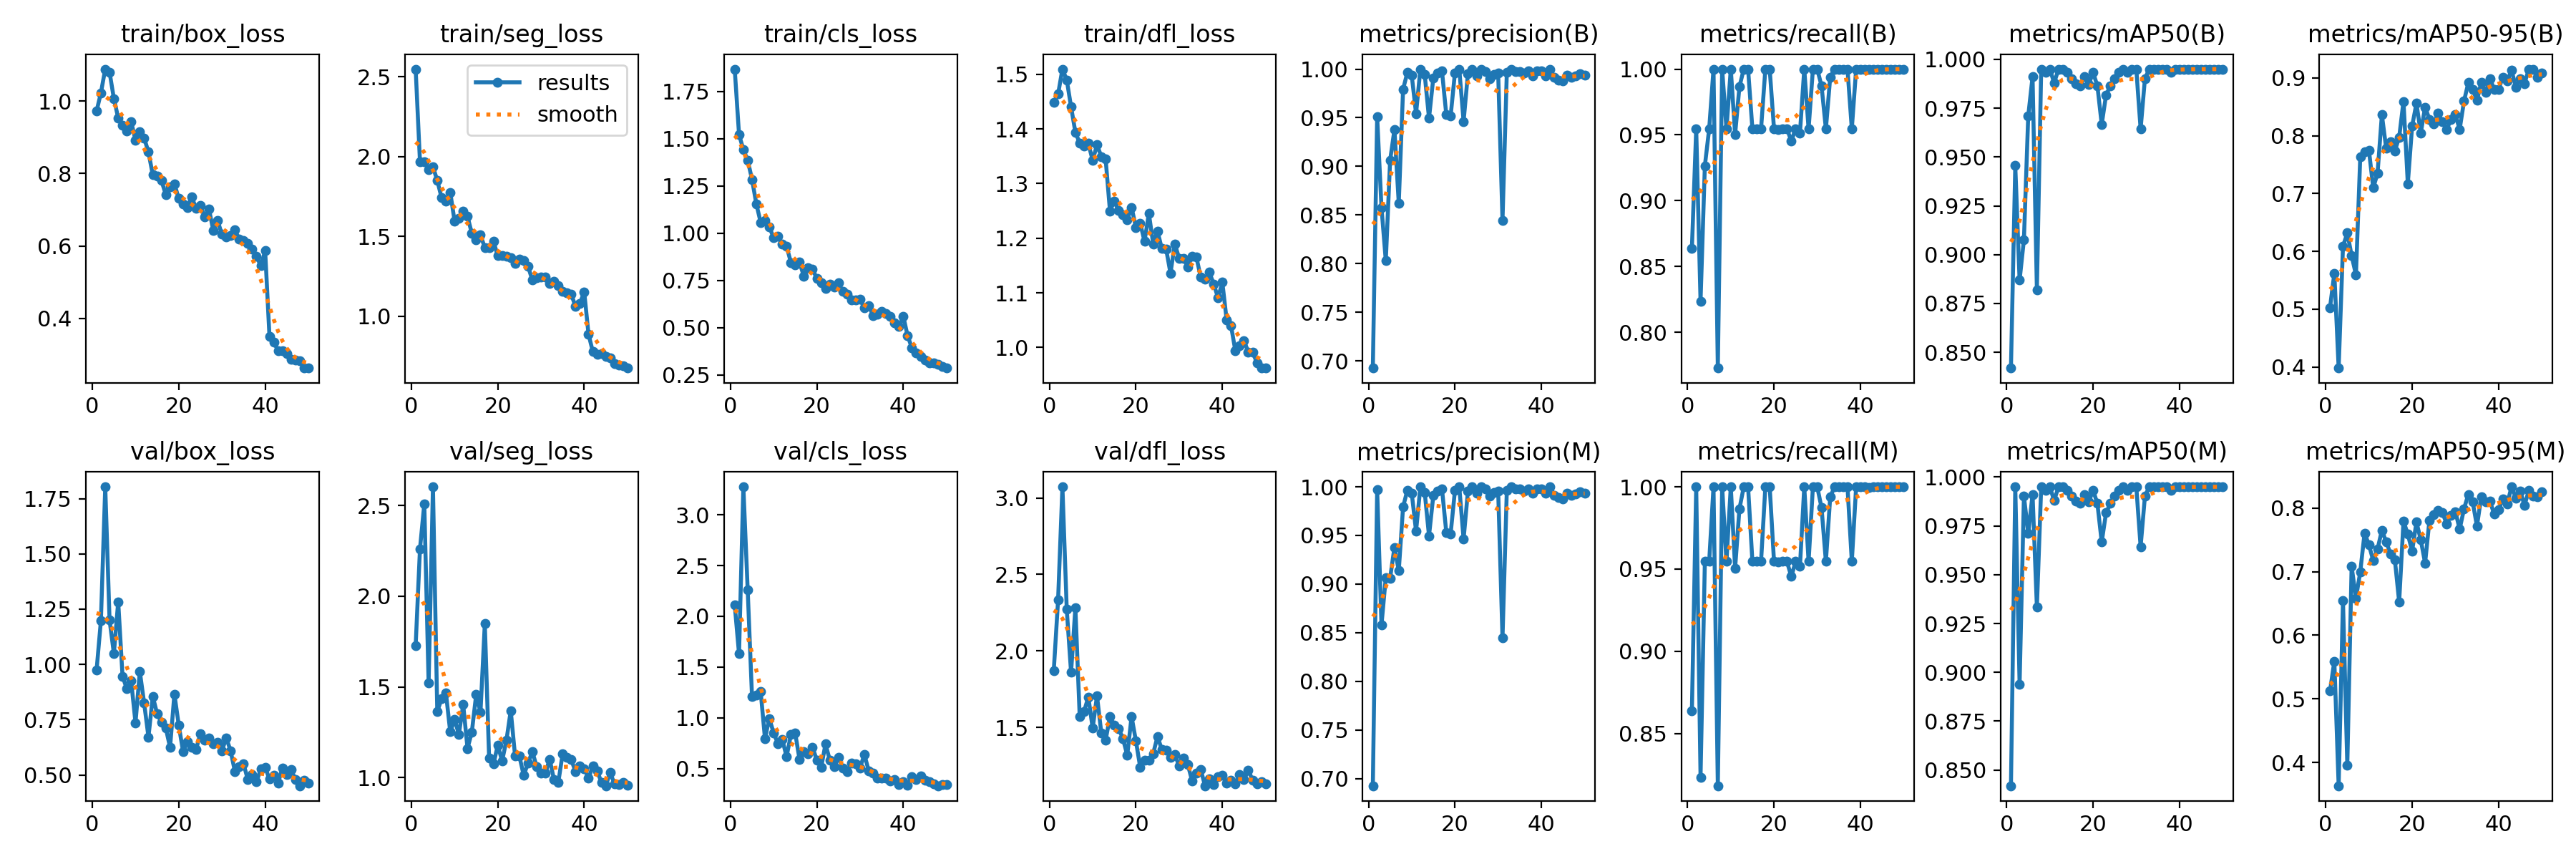

The file beside this chart, header and first rows:
epoch, time, train/box_loss, train/seg_loss, train/cls_loss, train/dfl_loss, metrics/precision(B), metrics/recall(B), metrics/mAP50(B), metrics/mAP50-95(B), metrics/precision(M), metrics/recall(M), metrics/mAP50(M), metrics/mAP50-95(M), val/box_loss, val/seg_loss, val/cls_loss, val/dfl_loss, lr/pg0, lr/pg1, lr/pg2
1, 45.36, 0.9723, 2.549, 1.869, 1.449, 0.6927, 0.8636, 0.8419, 0.5028, 0.6927, 0.8636, 0.8419, 0.5122, 0.975, 1.727, 2.111, 1.872, 0.0006578, 0.0006578, 0.0006578
2, 90.83, 1.022, 1.968, 1.523, 1.464, 0.9512, 0.9546, 0.9456, 0.5619, 0.9971, 1, 0.995, 0.5594, 1.199, 2.262, 1.631, 2.333, 0.001298, 0.001298, 0.001298
3, 136.3, 1.088, 1.966, 1.442, 1.51, 0.8579, 0.8233, 0.8869, 0.398, 0.8579, 0.8233, 0.894, 0.3633, 1.804, 2.51, 3.275, 3.072, 0.001912, 0.001912, 0.001912
4, 181.8, 1.079, 1.918, 1.387, 1.49, 0.803, 0.9265, 0.9076, 0.6083, 0.9068, 0.9546, 0.9902, 0.6546, 1.201, 1.521, 2.263, 2.273, 0.001881, 0.001881, 0.001881
5, 227.3, 1.006, 1.936, 1.285, 1.441, 0.9062, 0.9546, 0.9711, 0.6318, 0.9062, 0.9546, 0.9711, 0.3953, 1.049, 2.604, 1.211, 1.86, 0.001842, 0.001842, 0.001842
6, 273, 0.953, 1.85, 1.156, 1.394, 0.9378, 1, 0.9911, 0.5924, 0.9378, 1, 0.9911, 0.7083, 1.284, 1.363, 1.227, 2.282, 0.001802, 0.001802, 0.001802
7, 318.6, 0.933, 1.742, 1.057, 1.374, 0.8621, 0.7727, 0.8821, 0.5594, 0.9137, 0.8182, 0.9334, 0.6584, 0.9468, 1.435, 1.262, 1.57, 0.001762, 0.001762, 0.001762
8, 364, 0.9166, 1.719, 1.066, 1.369, 0.9794, 1, 0.995, 0.7636, 0.9794, 1, 0.995, 0.6998, 0.8894, 1.468, 0.7963, 1.605, 0.001723, 0.001723, 0.001723
9, 409.5, 0.9432, 1.777, 1.033, 1.373, 0.9966, 0.9546, 0.9933, 0.7717, 0.9966, 0.9546, 0.9933, 0.7609, 0.9248, 1.251, 0.9937, 1.698, 0.001683, 0.001683, 0.001683
10, 455.2, 0.8913, 1.596, 0.9768, 1.342, 0.9936, 1, 0.995, 0.7751, 0.9936, 1, 0.995, 0.7421, 0.7358, 1.319, 0.8536, 1.495, 0.001644, 0.001644, 0.001644
11, 500.6, 0.9155, 1.614, 0.9822, 1.371, 0.9544, 0.9505, 0.9879, 0.7096, 0.9544, 0.9505, 0.9879, 0.7176, 0.9676, 1.239, 0.745, 1.706, 0.001604, 0.001604, 0.001604
12, 545.9, 0.8979, 1.656, 0.9439, 1.35, 1, 0.9866, 0.995, 0.735, 1, 0.9866, 0.995, 0.7356, 0.825, 1.402, 0.7878, 1.463, 0.001564, 0.001564, 0.001564
13, 591.3, 0.859, 1.624, 0.9307, 1.345, 0.9945, 1, 0.995, 0.8359, 0.9945, 1, 0.995, 0.7652, 0.6715, 1.16, 0.6192, 1.418, 0.001525, 0.001525, 0.001525
14, 636.7, 0.7958, 1.519, 0.8449, 1.25, 0.9496, 1, 0.9933, 0.778, 0.9496, 1, 0.9933, 0.7469, 0.8559, 1.251, 0.834, 1.569, 0.001485, 0.001485, 0.001485
15, 681.9, 0.7932, 1.477, 0.8323, 1.268, 0.9911, 0.9546, 0.9902, 0.7899, 0.9911, 0.9546, 0.9902, 0.7282, 0.7767, 1.457, 0.8492, 1.514, 0.001446, 0.001446, 0.001446
16, 727.2, 0.7806, 1.509, 0.846, 1.251, 0.996, 0.9546, 0.9876, 0.7736, 0.996, 0.9546, 0.9876, 0.719, 0.7388, 1.36, 0.5901, 1.493, 0.001406, 0.001406, 0.001406
17, 772.5, 0.7421, 1.429, 0.7715, 1.242, 0.9979, 0.9546, 0.9864, 0.7971, 0.9979, 0.9546, 0.9864, 0.6524, 0.7124, 1.849, 0.6699, 1.427, 0.001366, 0.001366, 0.001366
18, 817.8, 0.7638, 1.429, 0.8169, 1.234, 0.953, 1, 0.9911, 0.8593, 0.953, 1, 0.9911, 0.7795, 0.6251, 1.105, 0.6468, 1.318, 0.001327, 0.001327, 0.001327
19, 863.3, 0.772, 1.469, 0.8104, 1.257, 0.9518, 1, 0.9872, 0.7169, 0.9518, 1, 0.9872, 0.7589, 0.8657, 1.074, 0.7121, 1.571, 0.001287, 0.001287, 0.001287
20, 908.6, 0.7309, 1.378, 0.7601, 1.22, 0.9963, 0.9546, 0.9933, 0.8165, 0.9963, 0.9546, 0.9933, 0.7325, 0.7266, 1.178, 0.5834, 1.412, 0.001248, 0.001248, 0.001248
21, 953.8, 0.7159, 1.378, 0.739, 1.227, 1, 0.9543, 0.9864, 0.8559, 1, 0.9543, 0.9864, 0.7782, 0.6061, 1.091, 0.5118, 1.239, 0.001208, 0.001208, 0.001208
22, 999.1, 0.7067, 1.373, 0.7068, 1.194, 0.9463, 0.9546, 0.9667, 0.8046, 0.9463, 0.9546, 0.9667, 0.75, 0.651, 1.204, 0.7421, 1.285, 0.001168, 0.001168, 0.001168
23, 1044, 0.7363, 1.367, 0.73, 1.245, 0.9956, 0.9546, 0.9817, 0.8494, 0.9956, 0.9546, 0.9817, 0.7134, 0.6239, 1.369, 0.5859, 1.286, 0.001129, 0.001129, 0.001129
24, 1090, 0.7038, 1.331, 0.7131, 1.19, 1, 0.9454, 0.9864, 0.8284, 1, 0.9454, 0.9864, 0.7807, 0.6141, 1.119, 0.523, 1.329, 0.001089, 0.001089, 0.001089
25, 1135, 0.7126, 1.356, 0.7375, 1.213, 0.9933, 0.9546, 0.9902, 0.82, 0.9933, 0.9546, 0.9902, 0.79, 0.6855, 1.118, 0.6109, 1.44, 0.00105, 0.00105, 0.00105
26, 1180, 0.6794, 1.348, 0.6906, 1.181, 1, 0.9515, 0.9933, 0.8393, 1, 0.9515, 0.9933, 0.7961, 0.6572, 1.012, 0.5066, 1.356, 0.00101, 0.00101, 0.00101
27, 1226, 0.7017, 1.312, 0.6767, 1.18, 0.9976, 1, 0.995, 0.824, 0.9976, 1, 0.995, 0.7926, 0.6683, 1.079, 0.4711, 1.352, 0.0009704, 0.0009704, 0.0009704
28, 1271, 0.6428, 1.226, 0.646, 1.136, 0.9902, 0.9546, 0.9933, 0.8111, 0.9902, 0.9546, 0.9933, 0.7755, 0.6401, 1.143, 0.5581, 1.305, 0.0009308, 0.0009308, 0.0009308
29, 1316, 0.6696, 1.242, 0.6479, 1.189, 0.9944, 1, 0.995, 0.8279, 0.9944, 1, 0.995, 0.7886, 0.6472, 1.059, 0.5505, 1.322, 0.0008912, 0.0008912, 0.0008912
30, 1361, 0.632, 1.246, 0.6491, 1.163, 0.9957, 1, 0.995, 0.8363, 0.9957, 1, 0.995, 0.7945, 0.6093, 1.022, 0.508, 1.25, 0.0008516, 0.0008516, 0.0008516
31, 1406, 0.6257, 1.247, 0.6049, 1.163, 0.8444, 0.9872, 0.9643, 0.811, 0.8444, 0.9872, 0.9643, 0.7669, 0.6679, 1.022, 0.6402, 1.302, 0.000812, 0.000812, 0.000812
32, 1452, 0.6281, 1.205, 0.6182, 1.148, 0.9964, 0.9546, 0.9902, 0.8596, 0.9964, 0.9546, 0.9902, 0.7987, 0.6095, 1.101, 0.479, 1.258, 0.0007724, 0.0007724, 0.0007724
33, 1497, 0.6443, 1.217, 0.5624, 1.166, 1, 0.9937, 0.995, 0.8917, 1, 0.9937, 0.995, 0.8218, 0.5159, 0.9888, 0.4546, 1.151, 0.0007328, 0.0007328, 0.0007328
34, 1542, 0.6183, 1.191, 0.5702, 1.165, 0.9978, 1, 0.995, 0.8802, 0.9978, 1, 0.995, 0.81, 0.5375, 0.9718, 0.4043, 1.199, 0.0006932, 0.0006932, 0.0006932
35, 1587, 0.6144, 1.155, 0.587, 1.128, 0.9977, 1, 0.995, 0.8611, 0.9977, 1, 0.995, 0.7717, 0.5502, 1.129, 0.4059, 1.224, 0.0006536, 0.0006536, 0.0006536
36, 1632, 0.6066, 1.145, 0.5748, 1.125, 0.9959, 1, 0.995, 0.8924, 0.9959, 1, 0.995, 0.8184, 0.4778, 1.109, 0.4059, 1.119, 0.000614, 0.000614, 0.000614
37, 1678, 0.5915, 1.137, 0.5596, 1.137, 0.9981, 1, 0.995, 0.8744, 0.9981, 1, 0.995, 0.8103, 0.5015, 1.098, 0.3799, 1.165, 0.0005744, 0.0005744, 0.0005744
38, 1723, 0.571, 1.059, 0.5262, 1.116, 0.9932, 0.9546, 0.9933, 0.8988, 0.9932, 0.9546, 0.9933, 0.8107, 0.4687, 1.032, 0.3927, 1.125, 0.0005348, 0.0005348, 0.0005348
39, 1768, 0.5454, 1.08, 0.5058, 1.091, 0.9981, 1, 0.995, 0.8797, 0.9981, 1, 0.995, 0.7904, 0.5276, 1.062, 0.3402, 1.179, 0.0004952, 0.0004952, 0.0004952
40, 1813, 0.5868, 1.151, 0.5603, 1.119, 0.9979, 1, 0.995, 0.8805, 0.9979, 1, 0.995, 0.7971, 0.5346, 1.049, 0.3727, 1.187, 0.0004556, 0.0004556, 0.0004556
41, 1858, 0.3498, 0.8854, 0.4571, 1.05, 0.9933, 1, 0.995, 0.9012, 0.9933, 1, 0.995, 0.8145, 0.481, 0.996, 0.3366, 1.134, 0.000416, 0.000416, 0.000416
42, 1903, 0.334, 0.7761, 0.3922, 1.04, 1, 0.9998, 0.995, 0.8951, 1, 0.9998, 0.995, 0.8069, 0.4994, 1.062, 0.4188, 1.155, 0.0003764, 0.0003764, 0.0003764
43, 1947, 0.3116, 0.7598, 0.3646, 0.9942, 0.9912, 1, 0.995, 0.9131, 0.9912, 1, 0.995, 0.8335, 0.4637, 1.036, 0.3903, 1.13, 0.0003368, 0.0003368, 0.0003368
44, 1992, 0.3105, 0.7632, 0.3461, 1.003, 0.9887, 1, 0.995, 0.8841, 0.9887, 1, 0.995, 0.8161, 0.5319, 0.9724, 0.4296, 1.19, 0.0002972, 0.0002972, 0.0002972
45, 2037, 0.3023, 0.7485, 0.3266, 1.012, 0.9876, 1, 0.995, 0.898, 0.9876, 1, 0.995, 0.8269, 0.5006, 0.9541, 0.3862, 1.157, 0.0002576, 0.0002576, 0.0002576
46, 2081, 0.2882, 0.7394, 0.3122, 0.9916, 0.9936, 1, 0.995, 0.8904, 0.9936, 1, 0.995, 0.8043, 0.5246, 1.029, 0.3695, 1.219, 0.000218, 0.000218, 0.000218
47, 2126, 0.286, 0.7006, 0.3117, 0.9918, 0.9914, 1, 0.995, 0.9151, 0.9914, 1, 0.995, 0.8277, 0.4795, 0.9635, 0.3542, 1.156, 0.0001784, 0.0001784, 0.0001784
48, 2170, 0.2843, 0.6926, 0.3064, 0.9718, 0.9929, 1, 0.995, 0.9142, 0.9929, 1, 0.995, 0.8193, 0.4511, 0.9616, 0.3318, 1.129, 0.0001388, 0.0001388, 0.0001388
49, 2215, 0.2634, 0.6886, 0.2952, 0.963, 0.9952, 1, 0.995, 0.9011, 0.9952, 1, 0.995, 0.8176, 0.4746, 0.9727, 0.3452, 1.146, 9.92e-05, 9.92e-05, 9.92e-05
50, 2259, 0.2645, 0.674, 0.286, 0.9621, 0.9936, 1, 0.995, 0.9089, 0.9936, 1, 0.995, 0.8253, 0.4615, 0.9584, 0.343, 1.131, 5.96e-05, 5.96e-05, 5.96e-05
